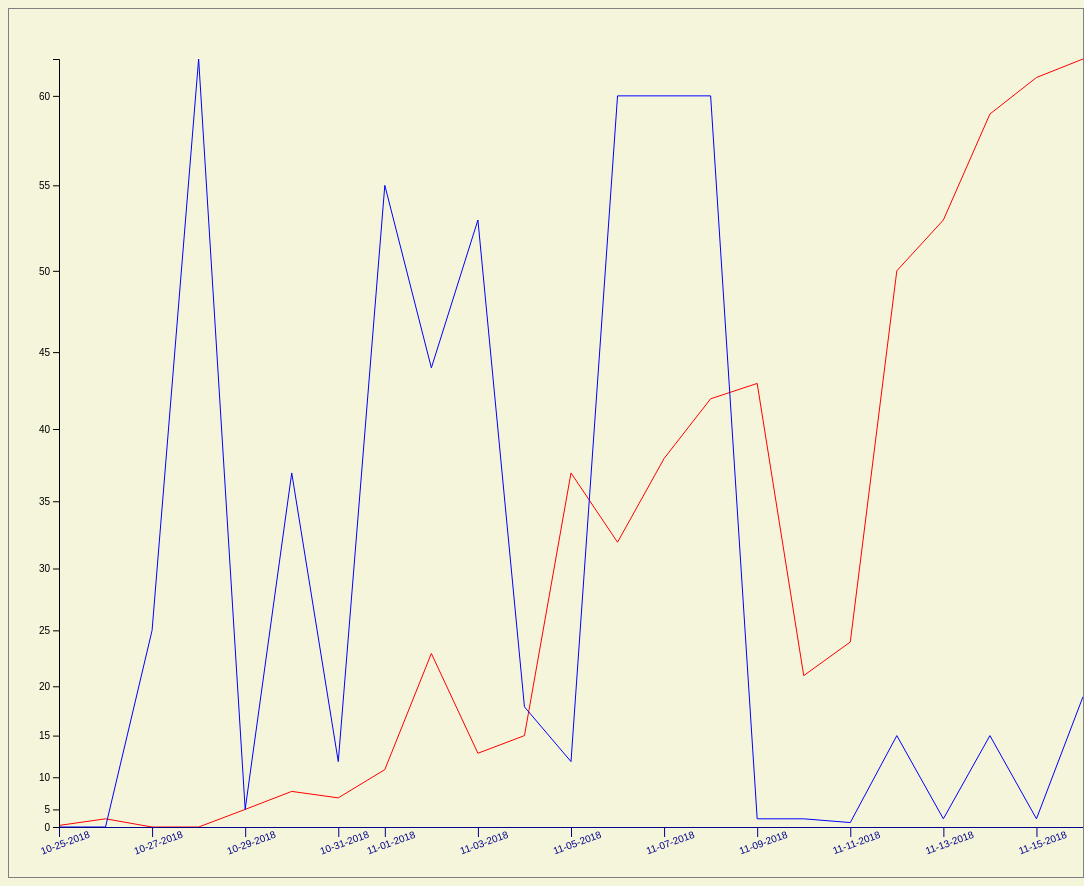
D3 v7 page, settled after 480 driven frames (8 s of simulated time); the page loaded 1 data file(s).


// ── line.js
d3.json("./line.json").then( data=> runMe(data));


runMe = (data) => {


    let margin = 50;

    let width = 1024;
    let height = 768;

    let mysvg = d3.select("body").append("svg");
    mysvg.attr("width", width + margin) //width of the svg needs to be the width I want plus the margin so its not right on the edge.
        .attr("height", height + (2 * margin));  // height needs to have both top and bottom so two times the height

    let dataGroup = mysvg.append("g");
    dataGroup.attr("transform", "translate(" + margin + "," + margin + ")"); // so translate("50","50") move the group from the upper left corner over 50 and down 50.

    let parseTimeForMyXaxis = d3.timeParse("%m/%d/%Y");
    data.forEach(d => {
        console.log(d.date); //date is a string
        d.date = parseTimeForMyXaxis(d.date); // pass in my string date and make it a date I can use along the x axis
        console.log(d.date); //date has now be converted into a date
    })

//Need to make our domain x axis scale.  //Just use this as a cookie cutter for setting axis
    let xAxisFunction = d3.scaleTime()  //d3 will create for us  and x axis based on dates
        .domain(d3.extent(data, function (d) {
            return d.date
        }))  //extent will use the data to compute the minimum and maximum value in an iterable.
        .range([0, width])
    ;

//need to make our range y axis scale
    let yAxisFunction = d3.scalePow()
        .domain(d3.extent(data, function (d) {
            return d.value1
        })) // use values to compute a y axis scale
        .range([height, 0]) //Note this is reverse of what is normal if just graphing on graph paper.  svg is reversed  you start at the top and go down so we specify are range in reverse to make go from the bottom up
        .exponent(1.5) //Use smaller value i.e .3 to emphasize the lower range (x <1)  big values i.e 1.5 to emphasize  upper range (x > 1)
    ;

//Using d3 line function.  My json is and array of objects that have fields date and value1.
    let line1 = d3.line();
    line1.x(d => xAxisFunction(d.date)); // so a line is x1,y1 to x2,y2   I will have my x axis be dates  this function takes a function that will pass in the date field from my json above
    line1.y(d => yAxisFunction(d.value1));  // my y axis will be values.  passes in my value from the json above

    let line2 = d3.line();
    line2.x(d => xAxisFunction(d.date)); // so a line is x1,y1 to x2,y2   I will have my x axis be dates  this function takes a function that will pass in the date field from my json above
    line2.y(d => yAxisFunction(d.value2));  // my y axis will be values.  passes in my value from the json above


    dataGroup.append("path")
        .data([data])
        .attr("fill", "none")
        .attr("stroke", "red")
        .attr("d", line1);

    dataGroup.append("path")
        .data([data])
        .attr("fill", "none")
        .attr("stroke", "blue")
        .attr("d", line2);


// now need to display our x axis for our datagroup
    let xAxisGroup = dataGroup.append("g");  //making a group for the my x-axis then add what I need to display and x-axis
    xAxisGroup.attr("class", "xAxisGroup");  //if I want to style it in my css give it a class
    xAxisGroup.attr("transform", "translate(0," + height + ")"); //Since svg is backwards I need to move this down the height of my svg
//xAxisGroup.attr("transform", "translate(0," + height + ") rotate(-15)") //this wont work because it would rotate the whole group 15 degrees I only want the text
    let xAxis = d3.axisBottom(xAxisFunction);  //create a new bottom-oriented axis generator. but remember svg are backwards so I will have to move it to the bottom
//xAxis.tickFormat(d3.timeFormat("%m-%d-%Y"));  //how I want to display my ticks along the x axis.  this case it will be dates Note default tick size is 6
    xAxis.tickFormat(d3.timeFormat("%m-%d-%Y")).tickSize(10); //Pushes the label down a bit more so it does not run into the xaxis when I rotate them.

    xAxis(xAxisGroup);  //run it.  pass in your group to d3 axis bottom you created.

//How to determine this code.  Inspect the label in chrome dev tools.
//I created a class .xAxisGroup under it is class .tick under that is a tag text  that is what I will rotate
// See howToDetermineD3selectToTransform.png
//Note we have to selectAll instead of select which will only do the first one
    d3.selectAll(".xAxisGroup .tick text")
        .attr("transform", "rotate(-20)");

// now need to display our y axis for our datagroup
    let yAxisGroup = dataGroup.append("g");  //making a group for the my x-axis then add what I need to display and x-axis
    yAxisGroup.attr("class", "yAxisGroup");  //if I want to style it in my css give it a class
    let yAxis = d3.axisLeft(yAxisFunction);  //create a new bottom-oriented axis generator. but remember svg are backwards so I will have to move it to the bottom


//Note https://stackoverflow.com/questions/34707536/two-sets-of-parentheses-in-a-javascript-function-call
// shortcut of a function that returns a function then passing a parameter into that returned function
// functionReturnsAFuntion(somearg)(parmforFunctionthatwasReturned);
    yAxis.tickFormat(d => yAxisFunction.tickFormat(62, d3.format(",d"))(d));
//Is equivellent to:
// returnedFunc = yAxisFunction.tickFormat(62, d3.format(",d"));
// yAxis.tickFormat(d => returnedFunc(d));


    yAxis(yAxisGroup);  //run it.  pass in your group to d3 axis bottom you created.

}






### data: line.json
[
 {
  "date": "10/25/2018",
  "value1": 1,
  "value2": 0
 },
 {
  "date": "10/26/2018",
  "value1": 3,
  "value2": 0
 },
 {
  "date": "10/27/2018",
  "value1": 0,
  "value2": 25
 },
 {
  "date": "10/28/2018",
  "value1": 0,
  "value2": 62
 },
 {
  "date": "10/29/2018",
  "value1": 5,
  "value2": 5
 },
 {
  "date": "10/30/2018",
  "value1": 8,
  "value2": 37
 },
 {
  "date": "10/31/2018",
  "value1": 7,
  "value2": 12
 },
 {
  "date": "11/01/2018",
  "value1": 11,
  "value2": 55
 },
 "... 15 more items"
]